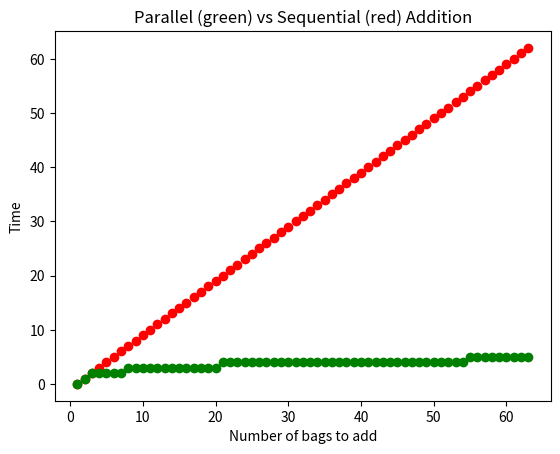

The matplotlib source for this figure:
import numpy as np
import matplotlib.pyplot as plt

if __name__ == '__main__':
  bags = range(1,64)
  ptime = [np.ceil(np.log(b)) for b in bags]
  ntime = [b - 1 for b in bags]
  plt.scatter(bags, ntime, c="red")
  plt.scatter(bags, ptime, c="green")
  plt.xlabel('Number of bags to add')
  plt.ylabel('Time')
  plt.title('Parallel (green) vs Sequential (red) Addition')

  plt.show()